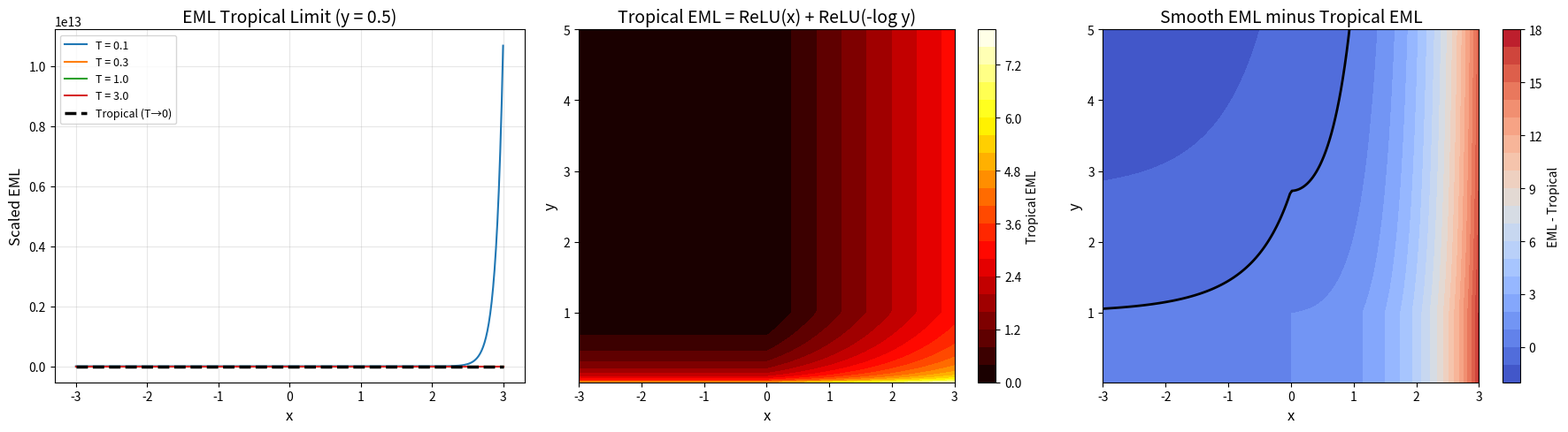

The matplotlib source for this figure: (Note: this script raises an exception after producing the figure.)
"""
Demo 07: Tropical EML — Piecewise Linear Limits
===============================================
In the tropical limit (temperature → 0), EML reduces to:
  eml_trop(x, y) = max(x, 0) + max(-log y, 0) = ReLU(x) + ReLU(-log y)
This connects EML to tropical geometry and neural network activations.
"""

import numpy as np
import matplotlib.pyplot as plt

fig, axes = plt.subplots(1, 3, figsize=(18, 5))

# Plot 1: EML vs Tropical EML for various temperatures
ax = axes[0]
x_range = np.linspace(-3, 3, 300)
y_fixed = 0.5  # so -log(0.5) ≈ 0.693

for T in [0.1, 0.3, 1.0, 3.0]:
    eml_T = T * np.exp(x_range / T) - T * np.log(y_fixed)  # Scaled EML
    ax.plot(x_range, eml_T / T, linewidth=1.5, label=f'T = {T}')

# Tropical limit
tropical = np.maximum(x_range, 0) + max(-np.log(y_fixed), 0)
ax.plot(x_range, tropical, 'k--', linewidth=2.5, label='Tropical (T→0)')

ax.set_xlabel('x', fontsize=12)
ax.set_ylabel('Scaled EML', fontsize=12)
ax.set_title(f'EML Tropical Limit (y = {y_fixed})', fontsize=14)
ax.legend(fontsize=9)
ax.grid(True, alpha=0.3)

# Plot 2: Tropical EML heat map
ax = axes[1]
x_grid = np.linspace(-3, 3, 200)
y_grid = np.linspace(0.01, 5, 200)
X, Y = np.meshgrid(x_grid, y_grid)
Z_trop = np.maximum(X, 0) + np.maximum(-np.log(Y), 0)

c = ax.contourf(X, Y, Z_trop, levels=20, cmap='hot')
plt.colorbar(c, ax=ax, label='Tropical EML')
ax.set_xlabel('x', fontsize=12)
ax.set_ylabel('y', fontsize=12)
ax.set_title('Tropical EML = ReLU(x) + ReLU(-log y)', fontsize=14)

# Plot 3: EML vs Tropical comparison
ax = axes[2]
Z_eml = np.exp(X) - np.log(Y)
Z_diff = Z_eml - Z_trop

c = ax.contourf(X, Y, Z_diff, levels=20, cmap='coolwarm')
plt.colorbar(c, ax=ax, label='EML - Tropical')
ax.contour(X, Y, Z_diff, levels=[0], colors='black', linewidths=2)
ax.set_xlabel('x', fontsize=12)
ax.set_ylabel('y', fontsize=12)
ax.set_title('Smooth EML minus Tropical EML', fontsize=14)

plt.tight_layout()
plt.savefig('EML/EMLv18Research/demos/tropical_eml.png', dpi=150, bbox_inches='tight')
plt.close()
print("Demo 07 saved: tropical_eml.png")
